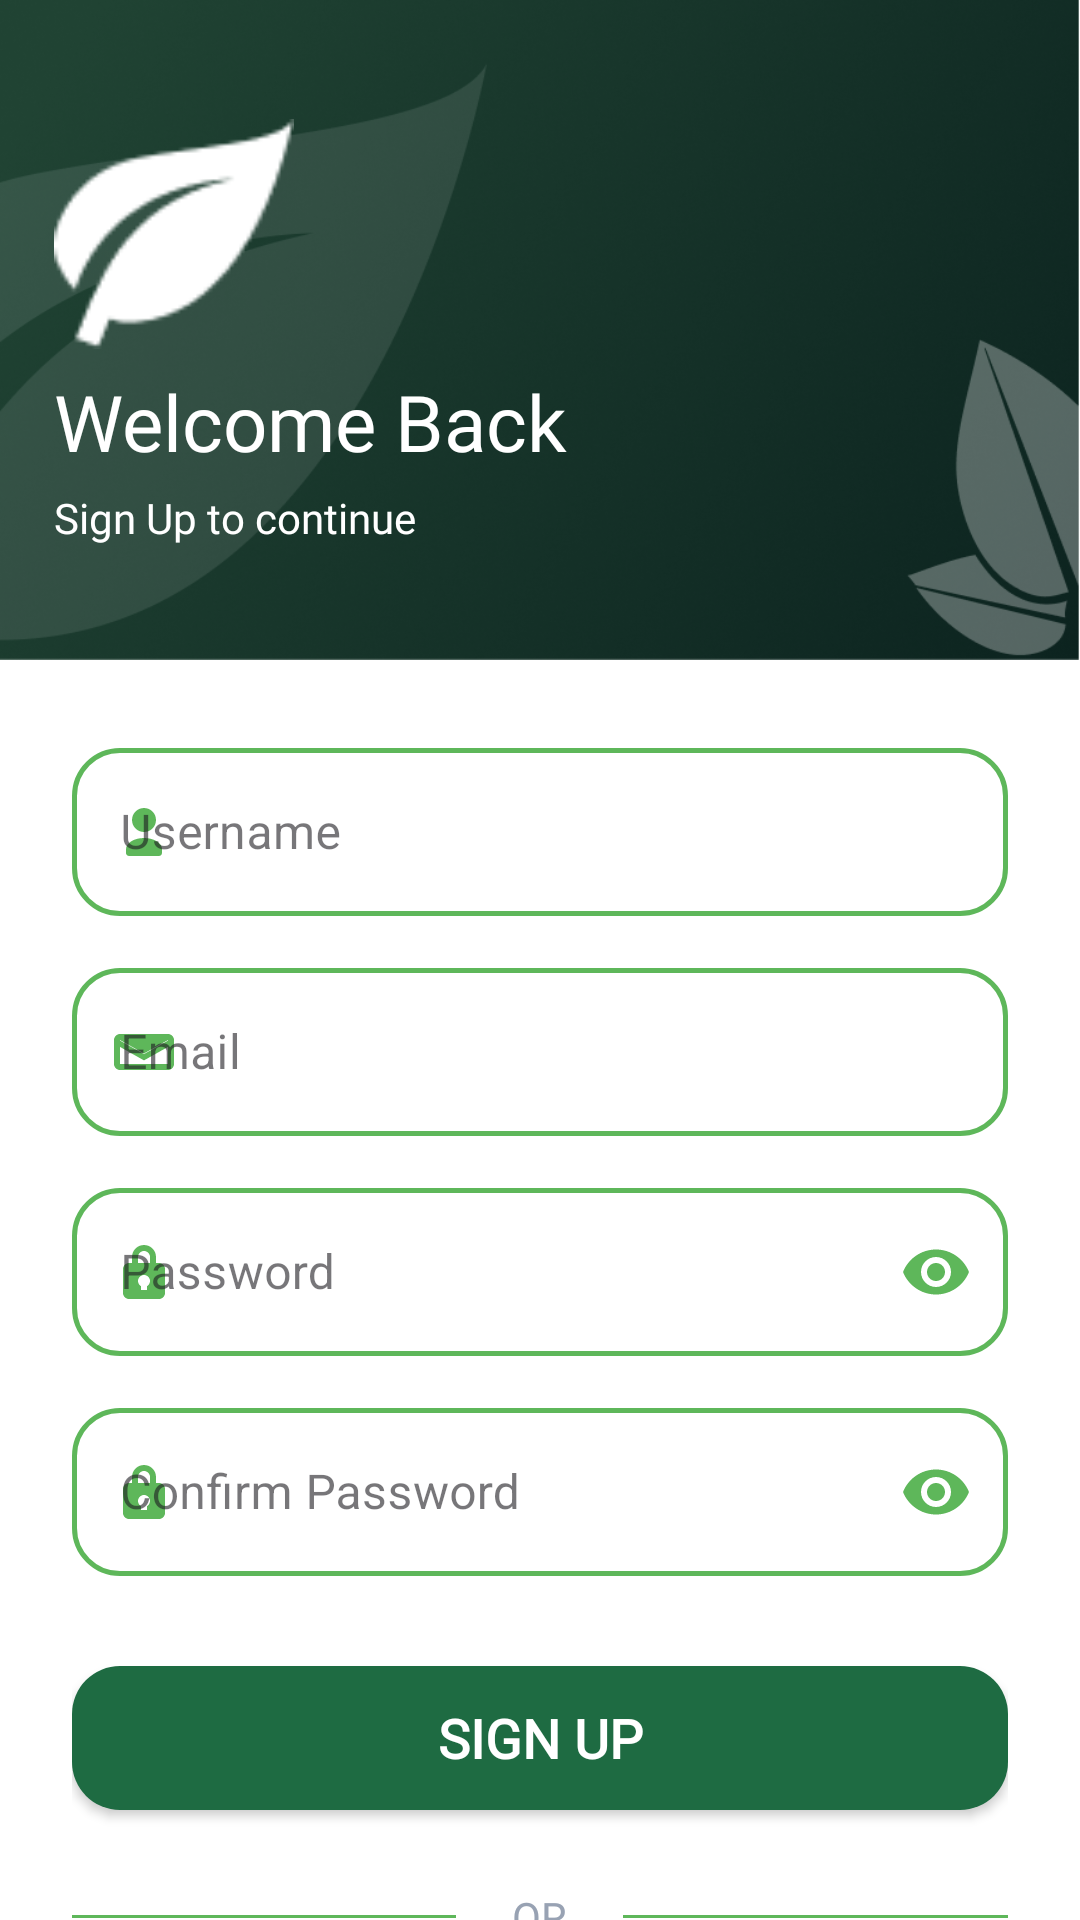

Reconstruct the res/layout file that produces this screen, plus the resources it refers to.
<!-- AndroidManifest.xml: application theme Theme.HYCOMS -->
<!-- res/layout/activity_register.xml -->
<?xml version="1.0" encoding="utf-8"?>
<LinearLayout android:layout_width="match_parent"
    android:layout_height="match_parent"
    xmlns:app="http://schemas.android.com/apk/res-auto"
    android:orientation="vertical"
    android:background="@color/auth_background"
    xmlns:android="http://schemas.android.com/apk/res/android">

    
    <LinearLayout
        android:layout_width="match_parent"
        android:layout_height="220dp"
        android:background="@drawable/bg_header_hy"
        android:minHeight="180dp"
        android:orientation="horizontal"
        android:weightSum="10">

        <LinearLayout
            android:layout_width="0dp"
            android:layout_height="match_parent"
            android:layout_weight="0.5" />

        <LinearLayout
            android:id="@+id/headerCenter"
            android:layout_width="0dp"
            android:layout_height="220dp"
            android:layout_weight="9.5"
            android:gravity="center_vertical"
            android:orientation="vertical">

            <ImageView
                android:id="@+id/imgLogo"
                android:layout_width="80dp"
                android:layout_height="80dp"
                android:adjustViewBounds="true"
                android:scaleType="fitCenter"
                android:src="@drawable/leaf" />

            <TextView
                android:id="@+id/tvWelcome"
                android:layout_width="219dp"
                android:layout_height="35dp"
                android:layout_marginTop="5dp"
                android:layout_marginBottom="5dp"
                android:autoSizeMaxTextSize="40sp"
                android:autoSizeMinTextSize="25sp"
                android:autoSizeTextType="uniform"
                android:fontFamily="@font/poppinsbold"
                android:text="Welcome Back"
                android:textColor="@color/white" />

            <TextView
                android:id="@+id/tvSubtitle"
                android:layout_width="wrap_content"
                android:layout_height="wrap_content"
                android:autoSizeMaxTextSize="18sp"
                android:autoSizeMinTextSize="10sp"
                android:autoSizeTextType="uniform"
                android:fontFamily="@font/poppinsregular"
                android:text="Sign Up to continue"
                android:textColor="@color/white" />
        </LinearLayout>

    </LinearLayout>

    
    <ScrollView
        android:id="@+id/scrollView"
        android:layout_width="match_parent"
        android:layout_height="0dp"
        android:layout_weight="1"
        android:scrollbars="none">

        <LinearLayout
            android:layout_width="match_parent"
            android:layout_height="wrap_content"
            android:orientation="vertical"
            android:paddingStart="24dp"
            android:paddingEnd="24dp"
            android:paddingTop="24dp"
            android:paddingBottom="32dp">

            
            <com.google.android.material.textfield.TextInputLayout
                android:id="@+id/tilUsername"
                android:layout_width="match_parent"
                android:layout_height="wrap_content"
                android:layout_marginBottom="12dp"
                style="@style/Widget.HYCOMS.Auth.TextInputLayout"
                app:boxStrokeColor="@color/auth_input_stroke"
                app:startIconDrawable="@drawable/ic_auth_person">

                <com.google.android.material.textfield.TextInputEditText
                    android:id="@+id/etUsername"
                    android:layout_width="match_parent"
                    android:layout_height="@dimen/auth_input_height"
                    android:hint="Username"
                    android:inputType="text"
                    android:textSize="16sp" />
            </com.google.android.material.textfield.TextInputLayout>

            
            <com.google.android.material.textfield.TextInputLayout
                android:id="@+id/tilEmail"
                android:layout_width="match_parent"
                android:layout_height="wrap_content"
                android:layout_marginBottom="12dp"
                style="@style/Widget.HYCOMS.Auth.TextInputLayout"
                app:boxStrokeColor="@color/auth_input_stroke"
                app:startIconDrawable="@drawable/ic_auth_mail">

                <com.google.android.material.textfield.TextInputEditText
                    android:id="@+id/etEmail"
                    android:layout_width="match_parent"
                    android:layout_height="@dimen/auth_input_height"
                    android:hint="Email"
                    android:inputType="textEmailAddress"
                    android:textSize="16sp" />
            </com.google.android.material.textfield.TextInputLayout>

            
            <com.google.android.material.textfield.TextInputLayout
                android:id="@+id/tilPassword"
                android:layout_width="match_parent"
                android:layout_height="wrap_content"
                android:layout_marginBottom="12dp"
                style="@style/Widget.HYCOMS.Auth.TextInputLayout"
                app:boxStrokeColor="@color/auth_input_stroke"
                app:startIconDrawable="@drawable/ic_auth_lock"
                app:endIconMode="password_toggle">

                <com.google.android.material.textfield.TextInputEditText
                    android:id="@+id/etPassword"
                    android:layout_width="match_parent"
                    android:layout_height="@dimen/auth_input_height"
                    android:hint="Password"
                    android:inputType="textPassword"
                    android:textSize="16sp" />
            </com.google.android.material.textfield.TextInputLayout>

            
            <com.google.android.material.textfield.TextInputLayout
                android:id="@+id/tilConfirmPassword"
                android:layout_width="match_parent"
                android:layout_height="wrap_content"
                android:layout_marginBottom="24dp"
                style="@style/Widget.HYCOMS.Auth.TextInputLayout"
                app:boxStrokeColor="@color/auth_input_stroke"
                app:startIconDrawable="@drawable/ic_auth_lock"
                app:endIconMode="password_toggle">

                <com.google.android.material.textfield.TextInputEditText
                    android:id="@+id/etConfirmPassword"
                    android:layout_width="match_parent"
                    android:layout_height="@dimen/auth_input_height"
                    android:hint="Confirm Password"
                    android:inputType="textPassword"
                    android:textSize="16sp" />
            </com.google.android.material.textfield.TextInputLayout>

            
            <com.google.android.material.button.MaterialButton
                android:id="@+id/btnRegister"
                android:layout_width="match_parent"
                android:layout_height="@dimen/auth_button_height"
                android:text="Sign Up"
                android:textColor="@color/white"
                android:textSize="18sp"
                app:cornerRadius="@dimen/auth_radius"
                app:backgroundTint="@color/auth_primary_green"
                app:elevation="6dp"
                android:layout_marginBottom="20dp"
                style="@style/Widget.HYCOMS.Auth.PrimaryButton" />

            
            <LinearLayout
                android:layout_width="match_parent"
                android:layout_height="wrap_content"
                android:orientation="horizontal"
                android:gravity="center"
                android:layout_marginBottom="20dp">

                <View
                    android:layout_width="0dp"
                    android:layout_height="1dp"
                    android:layout_weight="1"
                    android:background="@color/auth_divider" />

                <TextView
                    android:layout_width="wrap_content"
                    android:layout_height="wrap_content"
                    android:text="  OR  "
                    android:textColor="@color/auth_text_secondary"
                    android:textSize="14sp"
                    android:layout_marginStart="12dp"
                    android:layout_marginEnd="12dp" />

                <View
                    android:layout_width="0dp"
                    android:layout_height="1dp"
                    android:layout_weight="1"
                    android:background="@color/auth_divider" />
            </LinearLayout>

            
            <com.google.android.material.button.MaterialButton
                android:id="@+id/btnGoogle"
                android:layout_width="match_parent"
                android:layout_height="@dimen/auth_button_height"
                android:text="Continue with Google"
                android:textColor="@color/auth_text_primary"
                android:textSize="16sp"
                app:cornerRadius="@dimen/auth_radius"
                app:backgroundTint="@color/auth_background"
                app:strokeColor="@color/auth_light_green"
                app:strokeWidth="1.5dp"
                app:icon="@drawable/ic_google"
                app:iconGravity="textStart"
                app:iconPadding="8dp"
                android:layout_marginBottom="20dp"
                style="@style/Widget.HYCOMS.Auth.GoogleButton" />

            
            <LinearLayout
                android:layout_width="match_parent"
                android:layout_height="wrap_content"
                android:orientation="horizontal"
                android:gravity="center"
                android:layout_marginBottom="16dp">

                <TextView
                    android:layout_width="wrap_content"
                    android:layout_height="wrap_content"
                    android:text="Already have an account?  "
                    style="@style/TextAppearance.HYCOMS.Auth.Footer" />

                <TextView
                    android:id="@+id/tvLogin"
                    android:layout_width="wrap_content"
                    android:layout_height="wrap_content"
                    android:text="Login"
                    android:clickable="true"
                    android:focusable="true"
                    style="@style/TextAppearance.HYCOMS.Auth.FooterLink" />
            </LinearLayout>

        </LinearLayout>
    </ScrollView>

</LinearLayout>
<!-- resources referenced by this layout -->
<resources>
  <color name="auth_background">#FFFFFF</color>
  <color name="auth_divider">#5EB75A</color>
  <color name="auth_light_green">#5EB75A</color>
  <color name="auth_primary_green">#1E6B42</color>
  <color name="auth_text_primary">#1F2937</color>
  <color name="auth_text_secondary">#98A2B3</color>
  <color name="white">#FFFFFF</color>
  <dimen name="auth_button_height">60dp</dimen>
  <dimen name="auth_input_height">56dp</dimen>
  <dimen name="auth_radius">16dp</dimen>
  <!-- drawable ic_auth_lock (drawable) -->
  <?xml version="1.0" encoding="utf-8"?>
  <vector xmlns:android="http://schemas.android.com/apk/res/android"
      android:width="24dp"
      android:height="24dp"
      android:viewportWidth="24"
      android:viewportHeight="24">
      <path
          android:fillColor="@color/auth_icon"
          android:pathData="M17,9H16V7C16,4.79 14.21,3 12,3C9.79,3 8,4.79 8,7V9H7C5.9,9 5,9.9 5,11V19C5,20.1 5.9,21 7,21H17C18.1,21 19,20.1 19,19V11C19,9.9 18.1,9 17,9ZM10,7C10,5.9 10.9,5 12,5C13.1,5 14,5.9 14,7V9H10V7ZM13,16.73V18H11V16.73C10.4,16.38 10,15.74 10,15C10,13.9 10.9,13 12,13C13.1,13 14,13.9 14,15C14,15.74 13.6,16.38 13,16.73Z" />
  </vector>
  <!-- drawable ic_auth_mail (drawable) -->
  <?xml version="1.0" encoding="utf-8"?>
  <vector xmlns:android="http://schemas.android.com/apk/res/android"
      android:width="24dp"
      android:height="24dp"
      android:viewportWidth="24"
      android:viewportHeight="24">
      <path
          android:fillColor="@color/auth_icon"
          android:pathData="M4,6H20C21.1,6 22,6.9 22,8V16C22,17.1 21.1,18 20,18H4C2.9,18 2,17.1 2,16V8C2,6.9 2.9,6 4,6ZM12,12.7L20,8.2V8L12,12.5L4,8V8.2L12,12.7ZM4,10.3V16H20V10.3L12,14.8L4,10.3Z" />
  </vector>
  <!-- drawable ic_auth_person (drawable) -->
  <?xml version="1.0" encoding="utf-8"?>
  <vector xmlns:android="http://schemas.android.com/apk/res/android"
      android:width="24dp"
      android:height="24dp"
      android:viewportWidth="24"
      android:viewportHeight="24">
      <path
          android:fillColor="@color/auth_icon"
          android:pathData="M12,12C14.21,12 16,10.21 16,8C16,5.79 14.21,4 12,4C9.79,4 8,5.79 8,8C8,10.21 9.79,12 12,12ZM12,14C8.67,14 6,15.67 6,17.75V19C6,19.55 6.45,20 7,20H17C17.55,20 18,19.55 18,19V17.75C18,15.67 15.33,14 12,14Z" />
  </vector>
  <style name="TextAppearance.HYCOMS.Auth.Footer" parent="android:TextAppearance">
          <item name="android:fontFamily">@font/poppinsregular</item>
          <item name="android:textSize">16sp</item>
          <item name="android:textStyle">normal</item>
          <item name="android:textColor">@color/auth_text_secondary</item>
          <item name="android:letterSpacing">0</item>
      </style>
  <style name="TextAppearance.HYCOMS.Auth.FooterLink" parent="android:TextAppearance">
          <item name="android:fontFamily">@font/poppinsbold</item>
          <item name="android:textSize">16sp</item>
          <item name="android:textStyle">bold</item>
          <item name="android:textColor">@color/auth_primary_green</item>
          <item name="android:letterSpacing">0</item>
      </style>
  <style name="Widget.HYCOMS.Auth.PrimaryButton" parent="Widget.MaterialComponents.Button">
          <item name="android:minHeight">@dimen/auth_button_height</item>
          <item name="cornerRadius">@dimen/auth_radius</item>
          <item name="backgroundTint">@color/auth_primary_green</item>
          <item name="android:textColor">@color/white</item>
          <item name="android:fontFamily">@font/poppinsbold</item>
          <item name="android:textSize">20sp</item>
          <item name="android:textStyle">bold</item>
          <item name="android:letterSpacing">0</item>
          <item name="elevation">6dp</item>
      </style>
  <style name="Theme.HYCOMS" parent="Base.Theme.HYCOMS" />
  <color name="auth_icon">#5EB75A</color>
  <style name="Base.Theme.HYCOMS" parent="Theme.Material3.DayNight.NoActionBar">
          
          
          <item name="colorPrimary">@color/hijau_start</item>
      </style>
  <color name="hijau_start">#61DD94</color>
</resources>
